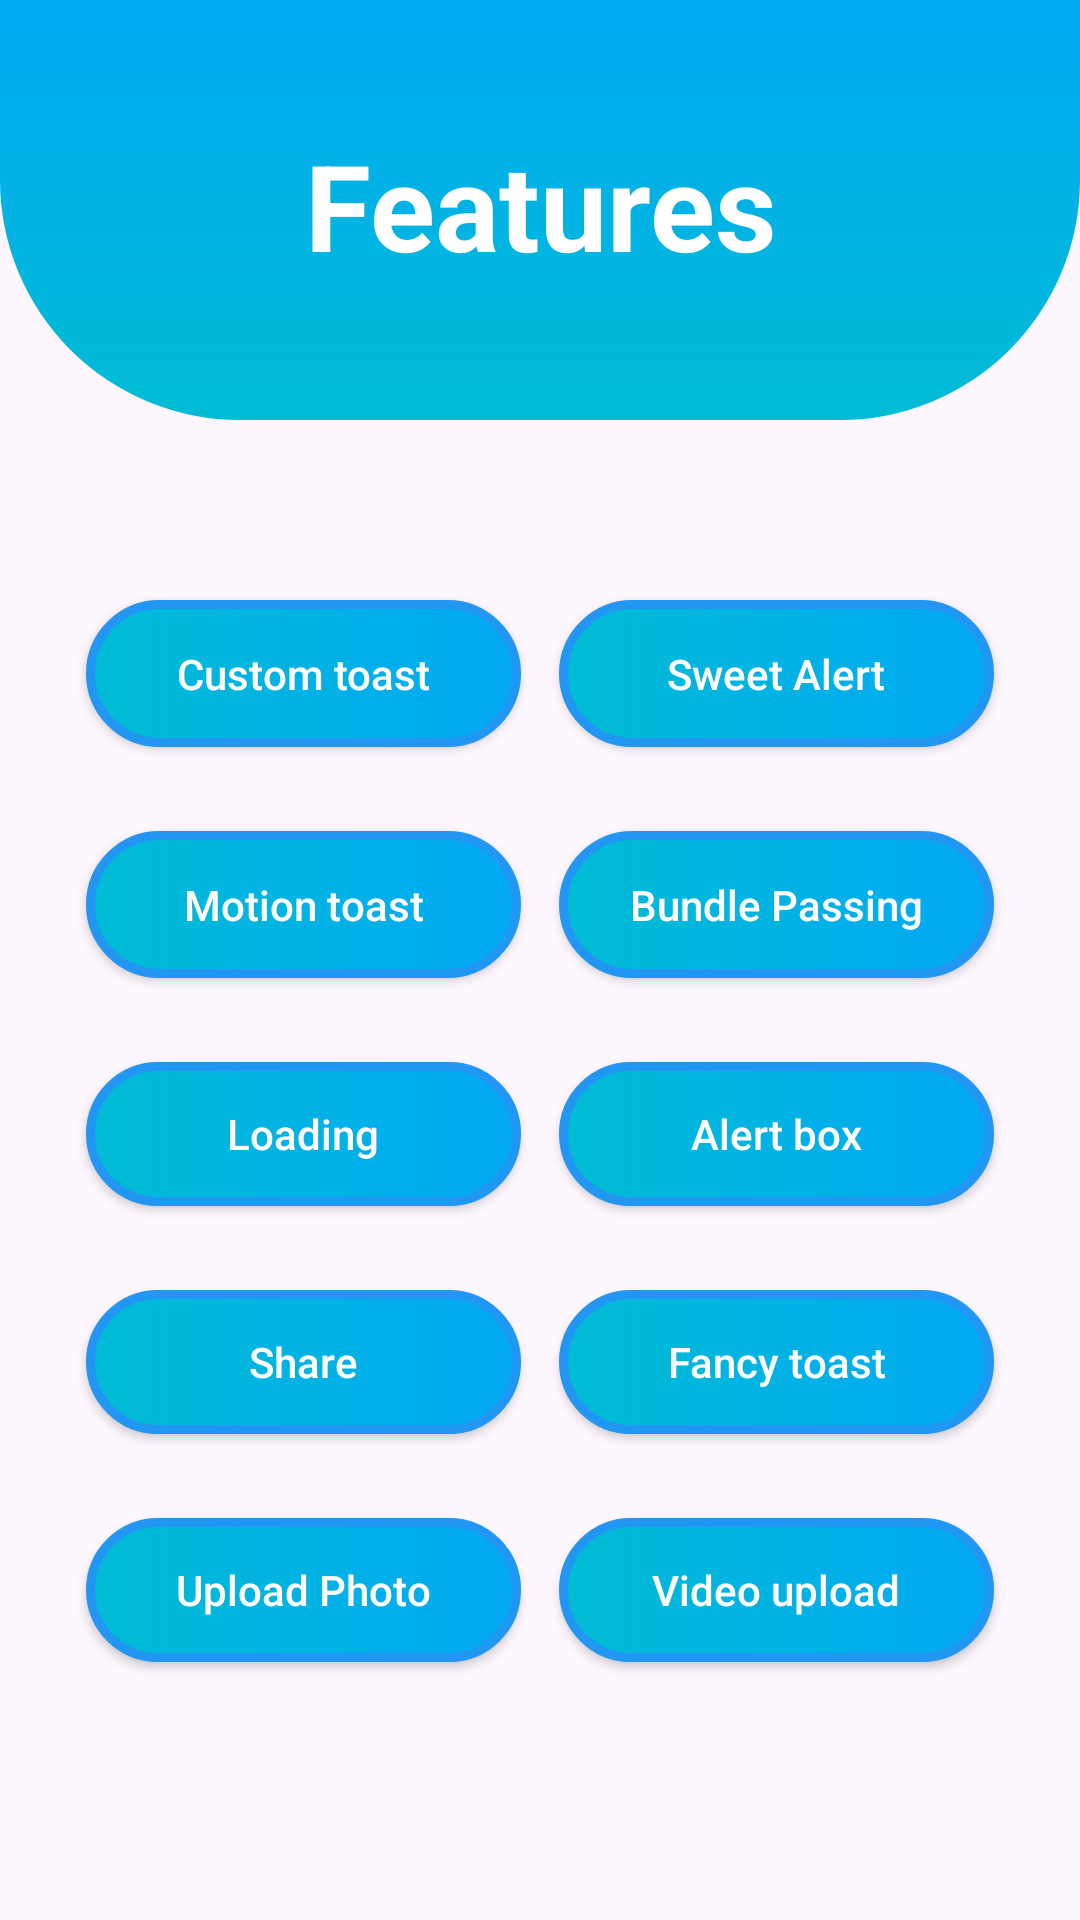

Android layout source for this screen:
<!-- AndroidManifest.xml: application theme Theme.InsideJob -->
<!-- res/layout/activity_features.xml -->
<?xml version="1.0" encoding="utf-8"?>
<androidx.constraintlayout.widget.ConstraintLayout xmlns:android="http://schemas.android.com/apk/res/android"
    xmlns:app="http://schemas.android.com/apk/res-auto"
    xmlns:tools="http://schemas.android.com/tools"
    android:id="@+id/main"
    android:layout_width="match_parent"
    android:layout_height="match_parent"
    tools:context=".FeaturesActivity">

    <LinearLayout
        android:id="@+id/toplinear2"
        android:orientation="vertical"
        android:layout_width="match_parent"
        android:layout_height="140dp"
        android:background="@drawable/top_back"
        app:layout_constraintEnd_toEndOf="parent"
        app:layout_constraintStart_toStartOf="parent"
        app:layout_constraintTop_toTopOf="parent">

    </LinearLayout>

    <TextView
        android:id="@+id/features"
        android:layout_width="match_parent"
        android:layout_height="77dp"
        android:layout_marginTop="30dp"
        android:gravity="center"
        android:text="Features"
        android:textColor="@color/white"
        android:textSize="40dp"
        android:textStyle="bold"
        app:layout_constraintEnd_toEndOf="parent"
        app:layout_constraintStart_toStartOf="parent"
        app:layout_constraintTop_toTopOf="parent" />

    <androidx.appcompat.widget.AppCompatButton
        android:id="@+id/customtoast"
        android:layout_width="145dp"
        android:layout_height="wrap_content"
        android:layout_marginStart="16dp"
        android:layout_marginTop="60dp"
        android:padding="15dp"
        android:text="Custom toast"
        android:background="@drawable/backback"
        android:textAllCaps="false"
        android:textColor="@color/white"
        app:layout_constraintEnd_toStartOf="@id/sweetalert"
        app:layout_constraintStart_toStartOf="parent"
        app:layout_constraintTop_toBottomOf="@+id/toplinear2" />

    <androidx.appcompat.widget.AppCompatButton
        android:id="@+id/sweetalert"
        android:layout_width="145dp"
        android:layout_height="wrap_content"
        android:layout_marginEnd="16dp"
        android:padding="15dp"
        android:text="Sweet Alert"
        android:background="@drawable/backback"
        android:textAllCaps="false"
        android:textColor="@color/white"
        app:layout_constraintEnd_toEndOf="parent"
        app:layout_constraintStart_toEndOf="@id/customtoast"
        app:layout_constraintTop_toTopOf="@+id/customtoast" />

    <androidx.appcompat.widget.AppCompatButton
        android:id="@+id/Motiontoast"
        android:layout_width="145dp"
        android:layout_height="wrap_content"
        android:layout_marginStart="16dp"
        android:layout_marginTop="28dp"
        android:background="@drawable/backback"
        android:textAllCaps="false"
        android:textColor="@color/white"
        android:padding="15dp"
        android:text="Motion toast"
        app:layout_constraintEnd_toStartOf="@id/Bundlepassing"
        app:layout_constraintStart_toStartOf="parent"
        app:layout_constraintTop_toBottomOf="@+id/customtoast" />

    <androidx.appcompat.widget.AppCompatButton
        android:id="@+id/Bundlepassing"
        android:layout_width="145dp"
        android:layout_height="wrap_content"
        android:layout_marginTop="28dp"
        android:layout_marginEnd="16dp"
        android:padding="15dp"
        android:background="@drawable/backback"
        android:textAllCaps="false"
        android:textColor="@color/white"
        android:text="Bundle Passing"
        app:layout_constraintEnd_toEndOf="parent"
        app:layout_constraintStart_toEndOf="@+id/Motiontoast"
        app:layout_constraintTop_toBottomOf="@+id/sweetalert" />

    <androidx.appcompat.widget.AppCompatButton
        android:id="@+id/loading"
        android:layout_width="145dp"
        android:layout_height="wrap_content"
        android:layout_marginTop="28dp"
        android:background="@drawable/backback"
        android:text="Loading"
        android:textAllCaps="false"
        android:textColor="@color/white"
        app:layout_constraintEnd_toEndOf="@+id/Motiontoast"
        app:layout_constraintStart_toStartOf="@+id/Motiontoast"
        app:layout_constraintTop_toBottomOf="@+id/Motiontoast" />

    <androidx.appcompat.widget.AppCompatButton
        android:id="@+id/alertbox"
        android:layout_width="145dp"
        android:layout_height="wrap_content"
        android:background="@drawable/backback"
        android:text="Alert box"
        android:textAllCaps="false"
        android:textColor="@color/white"
        app:layout_constraintBottom_toBottomOf="@+id/loading"
        app:layout_constraintEnd_toEndOf="@+id/Bundlepassing"
        app:layout_constraintTop_toTopOf="@+id/loading"
        app:layout_constraintVertical_bias="1.0" />

    <androidx.appcompat.widget.AppCompatButton
        android:id="@+id/share"
        android:layout_width="145dp"
        android:layout_height="wrap_content"
        android:layout_marginTop="28dp"
        android:background="@drawable/backback"
        android:text="Share"
        android:textAllCaps="false"
        android:textColor="@color/white"
        app:layout_constraintEnd_toEndOf="@+id/loading"
        app:layout_constraintHorizontal_bias="0.0"
        app:layout_constraintStart_toStartOf="@+id/loading"
        app:layout_constraintTop_toBottomOf="@+id/loading" />

    <androidx.appcompat.widget.AppCompatButton
        android:id="@+id/fancytoast"
        android:layout_width="145dp"
        android:layout_height="wrap_content"
        android:layout_marginTop="28dp"
        android:background="@drawable/backback"
        android:text="Fancy toast"
        android:textAllCaps="false"
        android:textColor="@color/white"
        app:layout_constraintEnd_toEndOf="@+id/alertbox"
        app:layout_constraintHorizontal_bias="0.0"
        app:layout_constraintStart_toStartOf="@+id/alertbox"
        app:layout_constraintTop_toBottomOf="@+id/alertbox" />

    <androidx.appcompat.widget.AppCompatButton
        android:id="@+id/uploadpic"
        android:layout_width="145dp"
        android:layout_height="wrap_content"
        android:layout_marginTop="28dp"
        android:background="@drawable/backback"
        android:text="Upload Photo"
        android:textAllCaps="false"
        android:textColor="@color/white"
        app:layout_constraintEnd_toEndOf="@+id/share"
        app:layout_constraintHorizontal_bias="0.0"
        app:layout_constraintStart_toStartOf="@+id/share"
        app:layout_constraintTop_toBottomOf="@+id/share" />

    <androidx.appcompat.widget.AppCompatButton
        android:id="@+id/video"
        android:layout_width="145dp"
        android:layout_height="wrap_content"
        android:layout_marginTop="28dp"
        android:background="@drawable/backback"
        android:text="Video upload"
        android:textAllCaps="false"
        android:textColor="@color/white"
        app:layout_constraintEnd_toEndOf="@+id/fancytoast"
        app:layout_constraintHorizontal_bias="0.0"
        app:layout_constraintStart_toStartOf="@+id/fancytoast"
        app:layout_constraintTop_toBottomOf="@+id/fancytoast" />


</androidx.constraintlayout.widget.ConstraintLayout>
<!-- resources referenced by this layout -->
<resources>
  <color name="white">#FFFFFFFF</color>
  <!-- drawable backback (drawable) -->
  <?xml version="1.0" encoding="utf-8"?>
  <shape xmlns:android="http://schemas.android.com/apk/res/android">
  
      <gradient
          android:startColor="#00BCD4"
  
          android:endColor="#03A9F4"/>
  
      <corners
          android:radius="500dp"
          />
  
      <stroke
          android:width="3dp"
          android:color="#2196F3"/>
  </shape>
  <!-- drawable top_back (drawable) -->
  <?xml version="1.0" encoding="utf-8"?>
  <shape xmlns:android="http://schemas.android.com/apk/res/android"
  
      android:shape="rectangle">
  
      <gradient
          android:startColor="#03A9F4"
          android:endColor="#00BCD4"
          android:angle="120"/>
  
      <corners
          android:bottomLeftRadius="80dp"
          android:bottomRightRadius="80dp"/>
  </shape>
  <style name="Theme.InsideJob" parent="Base.Theme.InsideJob" />
  <style name="Base.Theme.InsideJob" parent="Theme.Material3.DayNight.NoActionBar">
          
          
  
          <item name="colorPrimary">#FFF17E27</item>
          <item name="colorPrimaryVariant">#FFF17E27</item>
          <item name="colorOnPrimary">@color/white</item>
  
          <item name="colorSecondary">@color/lavender</item>
          <item name="colorSecondaryVariant">#7481EC</item>
          <item name="colorOnSecondary">@color/black</item>
          
          <item name="android:statusBarColor">#4CA1E1</item>
      </style>
  <color name="lavender">#8692f7</color>
  <color name="black">#FF000000</color>
</resources>
